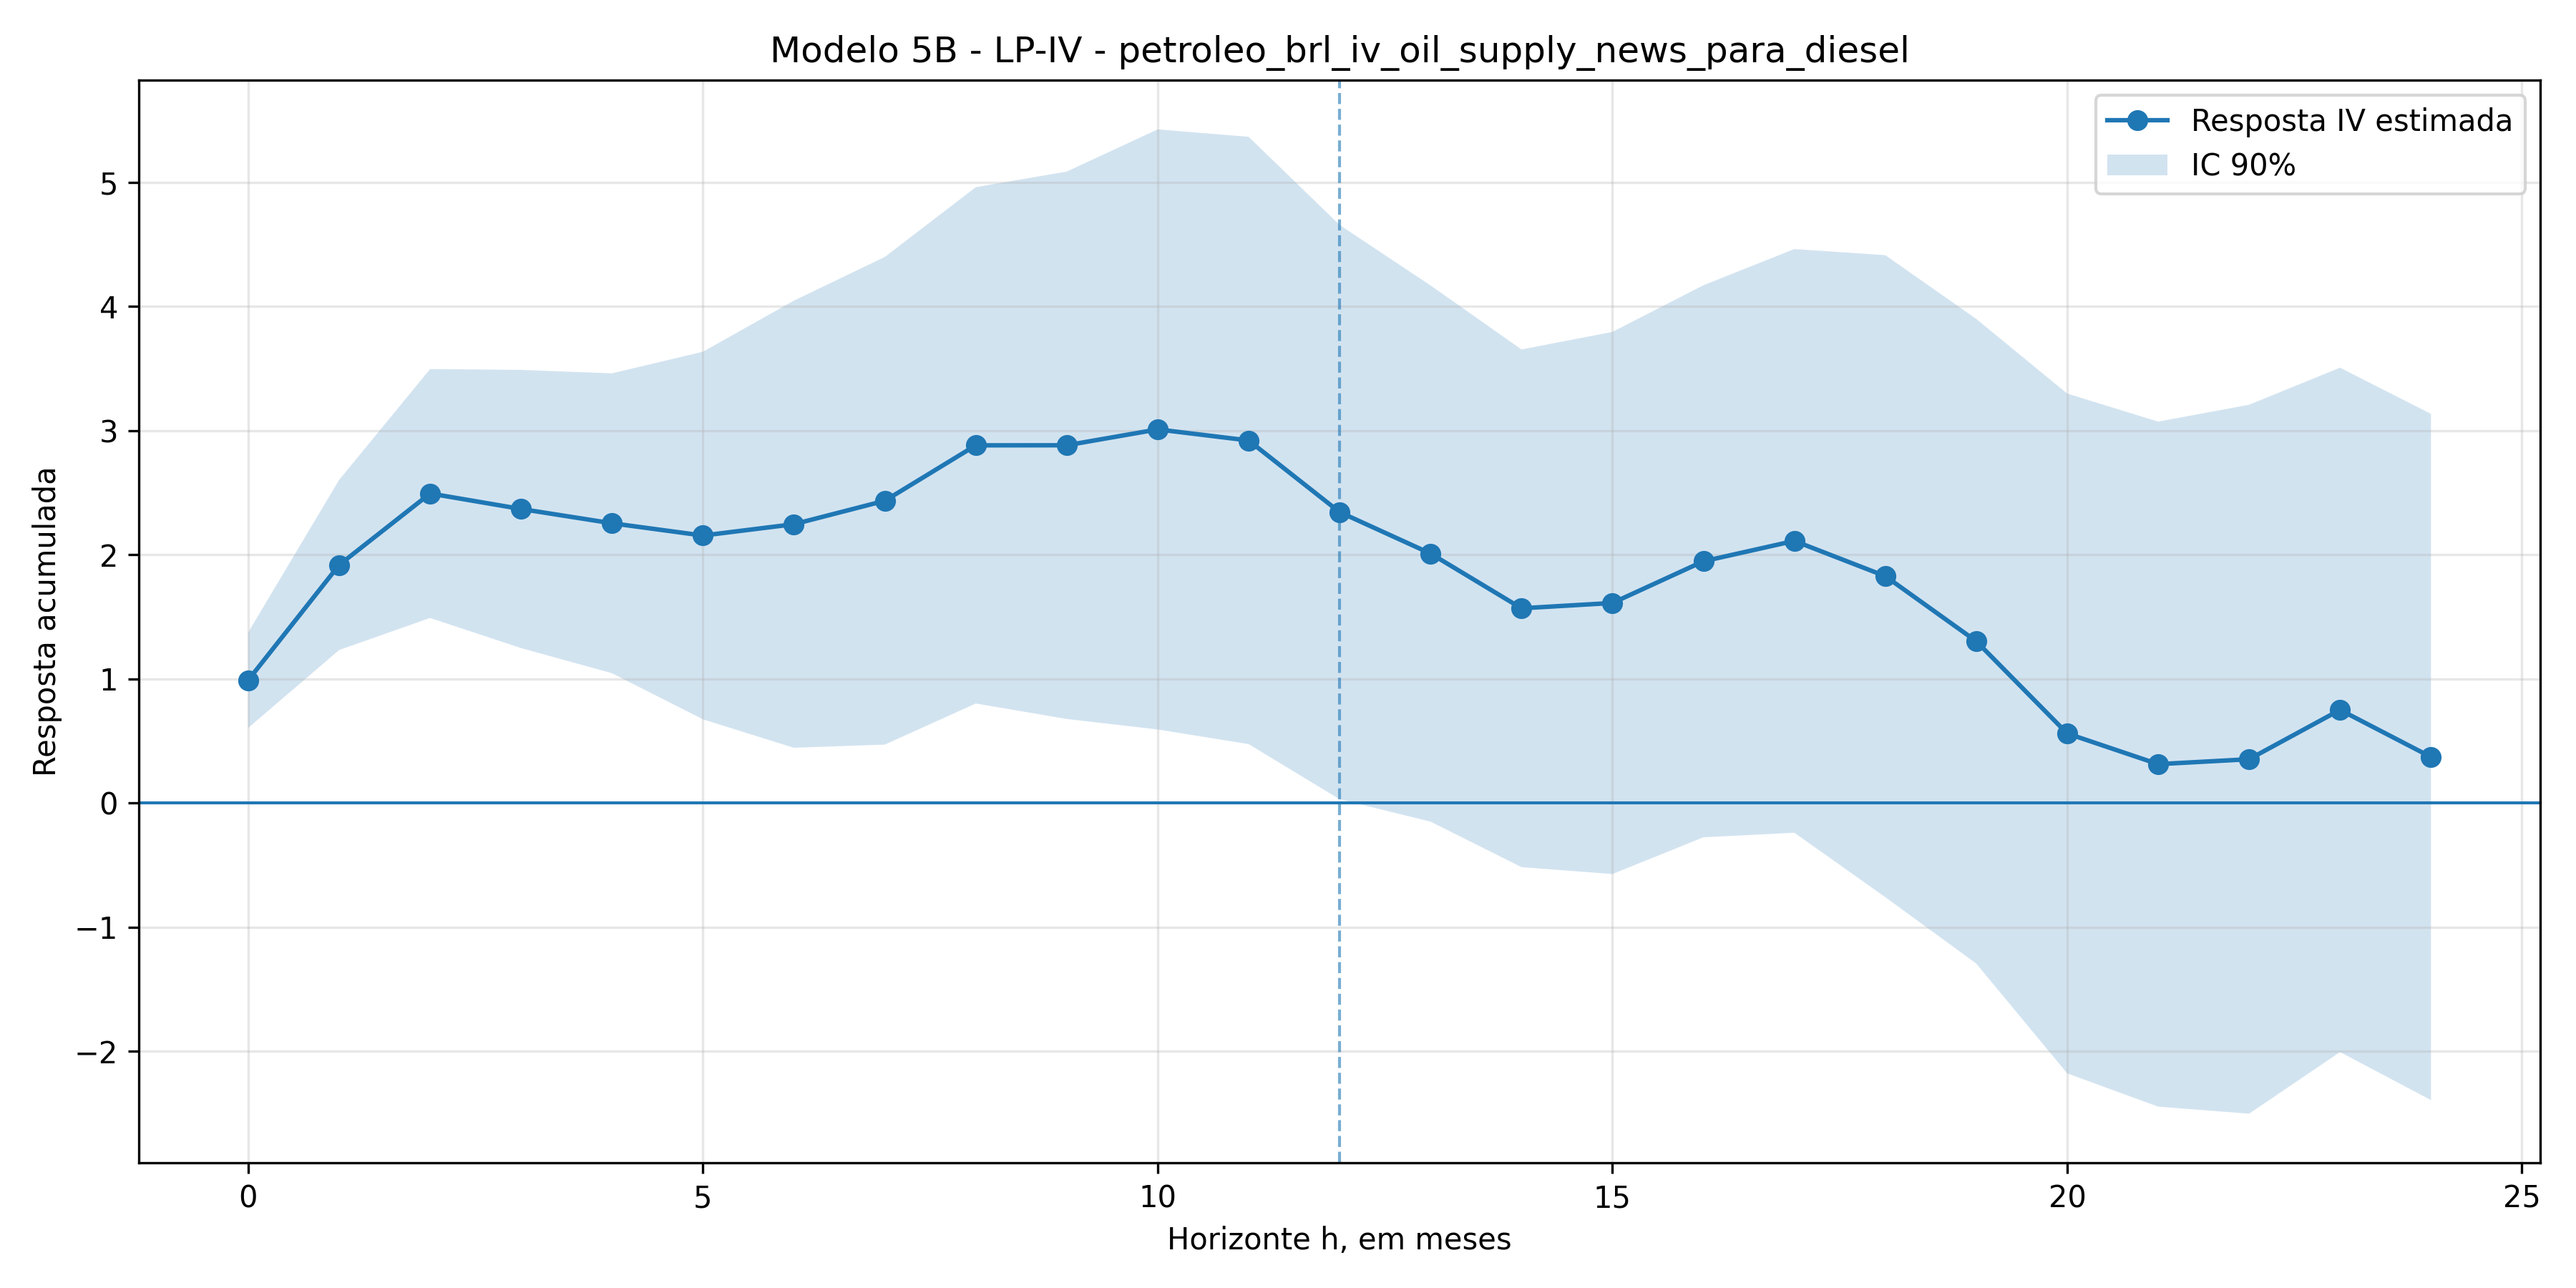

Source data for this figure (header and first rows):
h, coef_iv, se_iv, t_iv, pvalor_iv, ci_low, ci_high, nobs, first_stage_f, first_stage_pvalue, metodo
0, 0.9907, 0.2339, 4.237, 2.2699941679821686e-05, 0.606, 1.375, 266, 132.1, 1.7037059166152745e-24, 2SLS_manual_aproximado
1, 1.918, 0.4164, 4.607, 4.084465010858444e-06, 1.233, 2.603, 265, 131.4, 2.2364332189421406e-24, 2SLS_manual_aproximado
2, 2.494, 0.6093, 4.093, 4.264389204521163e-05, 1.491, 3.496, 264, 130.9, 2.7734301070831034e-24, 2SLS_manual_aproximado
3, 2.369, 0.6809, 3.479, 0.0005026, 1.249, 3.489, 263, 130.3, 3.4148631236445395e-24, 2SLS_manual_aproximado
4, 2.254, 0.7341, 3.071, 0.002136, 1.046, 3.462, 262, 129.8, 4.225447018360874e-24, 2SLS_manual_aproximado
5, 2.155, 0.8998, 2.395, 0.0166, 0.6752, 3.635, 261, 127.8, 8.396184987712395e-24, 2SLS_manual_aproximado
6, 2.246, 1.095, 2.052, 0.04013, 0.4459, 4.047, 260, 126.8, 1.2126134188079096e-23, 2SLS_manual_aproximado
7, 2.435, 1.194, 2.04, 0.04133, 0.4718, 4.399, 259, 125, 2.2485681860889602e-23, 2SLS_manual_aproximado
8, 2.882, 1.264, 2.28, 0.0226, 0.8026, 4.961, 258, 125, 2.3566031689147054e-23, 2SLS_manual_aproximado
9, 2.882, 1.34, 2.151, 0.03147, 0.678, 5.086, 257, 124.9, 2.5443452062452835e-23, 2SLS_manual_aproximado
10, 3.01, 1.469, 2.049, 0.04046, 0.5935, 5.426, 256, 124.4, 3.156518672275813e-23, 2SLS_manual_aproximado
11, 2.921, 1.487, 1.965, 0.04943, 0.4755, 5.366, 255, 123.4, 4.5780995046324765e-23, 2SLS_manual_aproximado
12, 2.344, 1.406, 1.668, 0.0954, 0.03175, 4.657, 254, 122.6, 6.184203102625548e-23, 2SLS_manual_aproximado
13, 2.01, 1.312, 1.532, 0.1256, -0.1487, 4.169, 253, 122.1, 7.565918288532424e-23, 2SLS_manual_aproximado
14, 1.569, 1.267, 1.238, 0.2155, -0.5151, 3.654, 252, 119.5, 1.8329917066761392e-22, 2SLS_manual_aproximado
15, 1.612, 1.327, 1.215, 0.2245, -0.5709, 3.795, 251, 117.8, 3.34018551505506e-22, 2SLS_manual_aproximado
16, 1.948, 1.351, 1.442, 0.1494, -0.2749, 4.171, 250, 117.5, 3.841242647982076e-22, 2SLS_manual_aproximado
17, 2.112, 1.429, 1.478, 0.1393, -0.2383, 4.462, 249, 117.3, 4.284891052349094e-22, 2SLS_manual_aproximado
18, 1.828, 1.572, 1.163, 0.2447, -0.757, 4.413, 248, 116.7, 5.493378181763075e-22, 2SLS_manual_aproximado
19, 1.304, 1.578, 0.8265, 0.4085, -1.292, 3.9, 247, 116.7, 5.66900634811968e-22, 2SLS_manual_aproximado
20, 0.5613, 1.664, 0.3373, 0.7359, -2.176, 3.299, 246, 114.2, 1.3288595875090784e-21, 2SLS_manual_aproximado
21, 0.3142, 1.677, 0.1874, 0.8514, -2.444, 3.073, 245, 114.1, 1.4537857191245034e-21, 2SLS_manual_aproximado
22, 0.3538, 1.735, 0.2039, 0.8384, -2.501, 3.208, 244, 112.9, 2.2377886954728618e-21, 2SLS_manual_aproximado
23, 0.7513, 1.675, 0.4485, 0.6538, -2.004, 3.507, 243, 111.4, 3.810171872054202e-21, 2SLS_manual_aproximado
24, 0.3718, 1.68, 0.2214, 0.8248, -2.391, 3.135, 242, 112, 3.2457093930875682e-21, 2SLS_manual_aproximado
